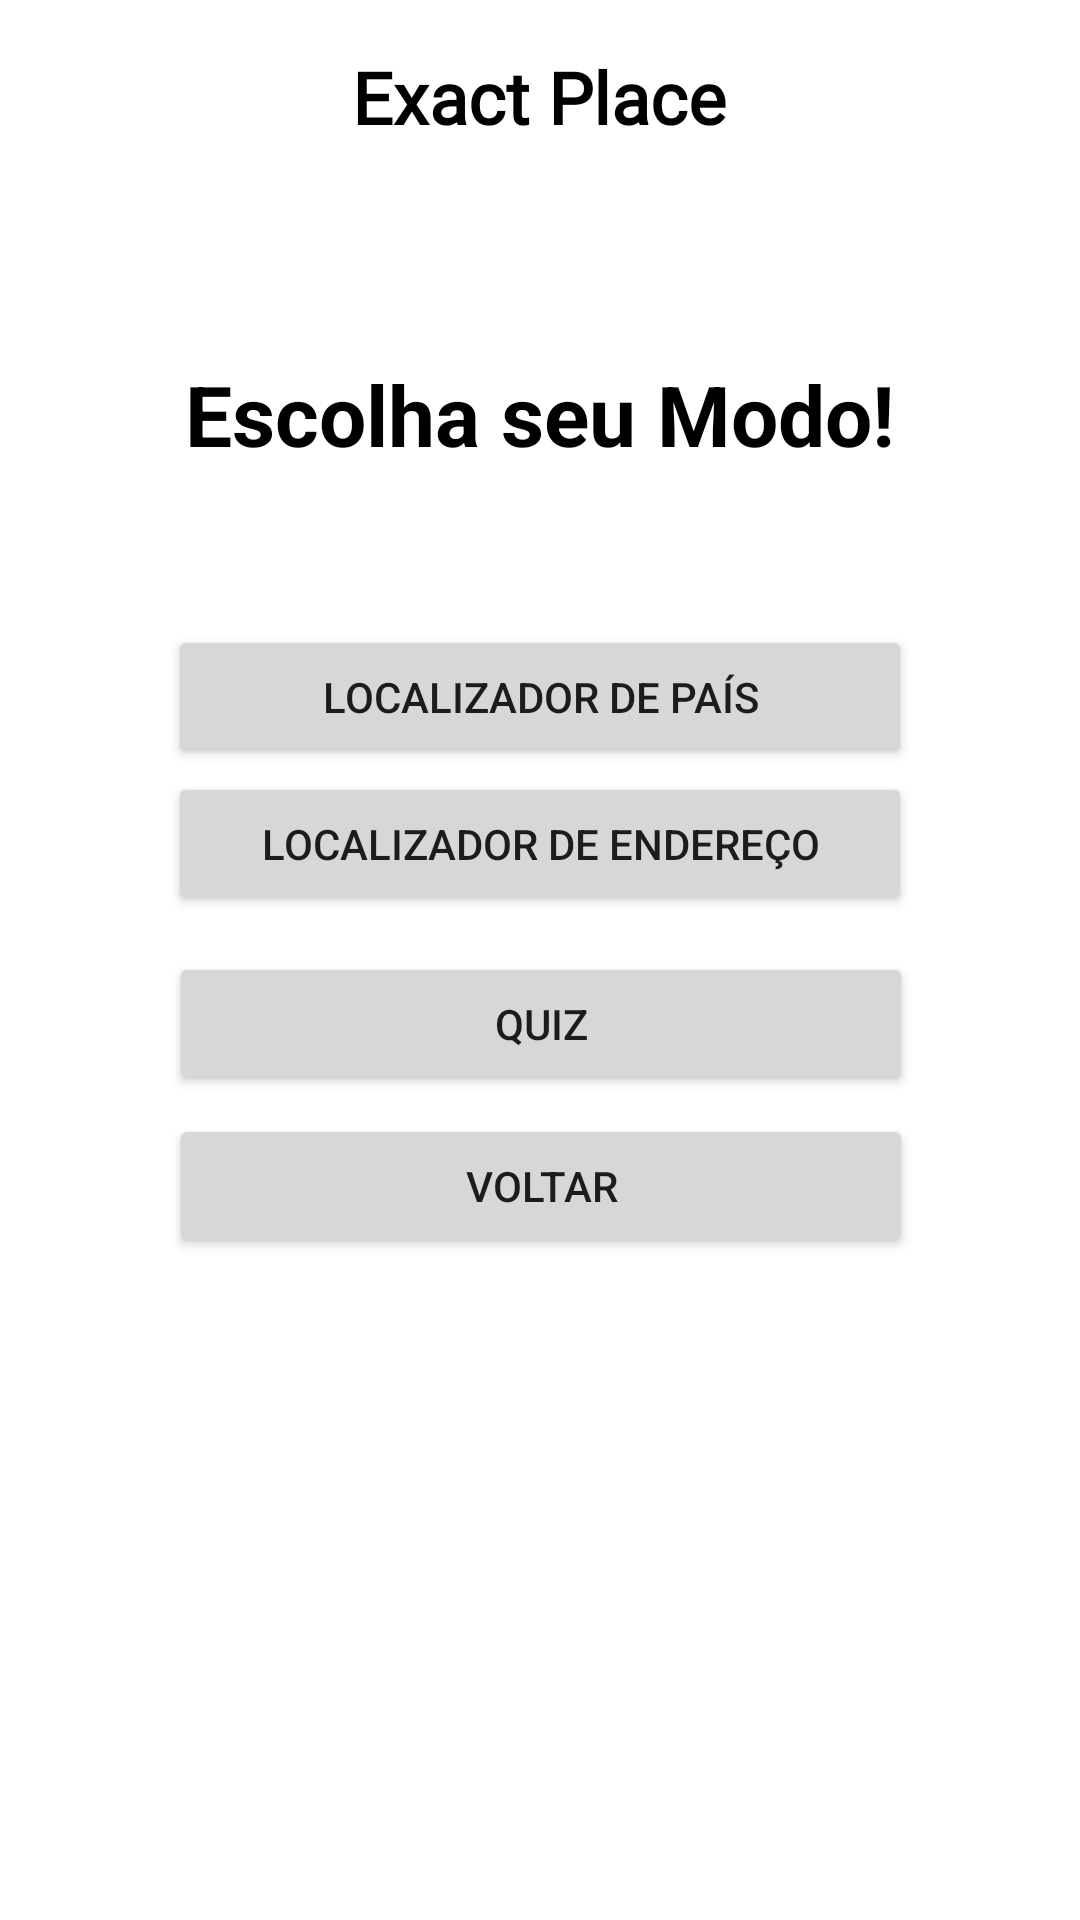

Write the Android layout XML for this screen, with the resource values it uses.
<!-- AndroidManifest.xml: application theme Theme.TrabalhoAG -->
<!-- res/layout/activity_segundatela.xml -->
<?xml version="1.0" encoding="utf-8"?>
<androidx.constraintlayout.widget.ConstraintLayout xmlns:android="http://schemas.android.com/apk/res/android"
    xmlns:app="http://schemas.android.com/apk/res-auto"
    xmlns:tools="http://schemas.android.com/tools"
    android:layout_width="match_parent"
    android:layout_height="match_parent"
    tools:context=".segundatela">

    <TextView
        android:id="@+id/textView2"
        android:layout_width="wrap_content"
        android:layout_height="wrap_content"
        android:layout_marginTop="16dp"
        android:fontFamily="@font/cutive"
        android:text="Exact Place"
        android:textColor="#000000"
        android:textSize="24sp"
        android:textStyle="bold"
        app:layout_constraintEnd_toEndOf="parent"
        app:layout_constraintHorizontal_bias="0.498"
        app:layout_constraintStart_toStartOf="parent"
        app:layout_constraintTop_toTopOf="parent" />

    <TextView
        android:id="@+id/textView3"
        android:layout_width="wrap_content"
        android:layout_height="wrap_content"
        android:text="Escolha seu Modo!"
        android:textColor="#000000"
        android:textSize="28sp"
        android:textStyle="bold"
        app:layout_constraintBottom_toBottomOf="parent"
        app:layout_constraintEnd_toEndOf="parent"
        app:layout_constraintStart_toStartOf="parent"
        app:layout_constraintTop_toTopOf="parent"
        app:layout_constraintVertical_bias="0.198" />

    <Button
        android:id="@+id/button6"
        android:layout_width="248dp"
        android:layout_height="48dp"
        android:layout_marginTop="12dp"
        android:layout_marginBottom="6dp"
        android:text="Quiz"
        app:layout_constraintBottom_toTopOf="@+id/button7"
        app:layout_constraintEnd_toEndOf="parent"
        app:layout_constraintHorizontal_bias="0.503"
        app:layout_constraintStart_toStartOf="parent"
        app:layout_constraintTop_toBottomOf="@+id/button3" />

    <Button
        android:id="@+id/button7"
        android:layout_width="248dp"
        android:layout_height="48dp"
        android:layout_marginBottom="255dp"
        android:text="Voltar"
        app:layout_constraintBottom_toBottomOf="parent"
        app:layout_constraintEnd_toEndOf="parent"
        app:layout_constraintHorizontal_bias="0.503"
        app:layout_constraintStart_toStartOf="parent"
        app:layout_constraintTop_toBottomOf="@+id/button6" />

    <Button
        android:id="@+id/button"
        android:layout_width="248dp"
        android:layout_height="48dp"
        android:layout_marginTop="86dp"
        android:layout_marginBottom="1dp"
        android:text="Localizador de País"
        app:layout_constraintBottom_toTopOf="@+id/button3"
        app:layout_constraintEnd_toEndOf="parent"
        app:layout_constraintStart_toStartOf="parent"
        app:layout_constraintTop_toBottomOf="@+id/textView3" />

    <Button
        android:id="@+id/button3"
        android:layout_width="248dp"
        android:layout_height="48dp"
        android:text="Localizador de Endereço"
        app:layout_constraintBottom_toTopOf="@+id/button6"
        app:layout_constraintEnd_toEndOf="parent"
        app:layout_constraintStart_toStartOf="parent"
        app:layout_constraintTop_toBottomOf="@+id/button" />

</androidx.constraintlayout.widget.ConstraintLayout>
<!-- resources referenced by this layout -->
<resources>
  <style name="Theme.TrabalhoAG" parent="Theme.MaterialComponents.DayNight.DarkActionBar">
          
          <item name="colorPrimary">@color/purple_500</item>
          <item name="colorPrimaryVariant">@color/purple_700</item>
          <item name="colorOnPrimary">@color/white</item>
          
          <item name="colorSecondary">@color/teal_200</item>
          <item name="colorSecondaryVariant">@color/teal_700</item>
          <item name="colorOnSecondary">@color/black</item>
          
          <item name="android:statusBarColor" tools:targetApi="l">?attr/colorPrimaryVariant</item>
          
      </style>
  <!-- not gathered from this repository: default colours our renderer supplied (Android Studio template values) -->
  <color name="purple_500">#FF6200EE</color>
  <color name="purple_700">#FF3700B3</color>
  <color name="teal_200">#FF03DAC5</color>
  <color name="teal_700">#FF018786</color>
  <color name="black">#FF000000</color>
  <color name="white">#FFFFFFFF</color>
</resources>
